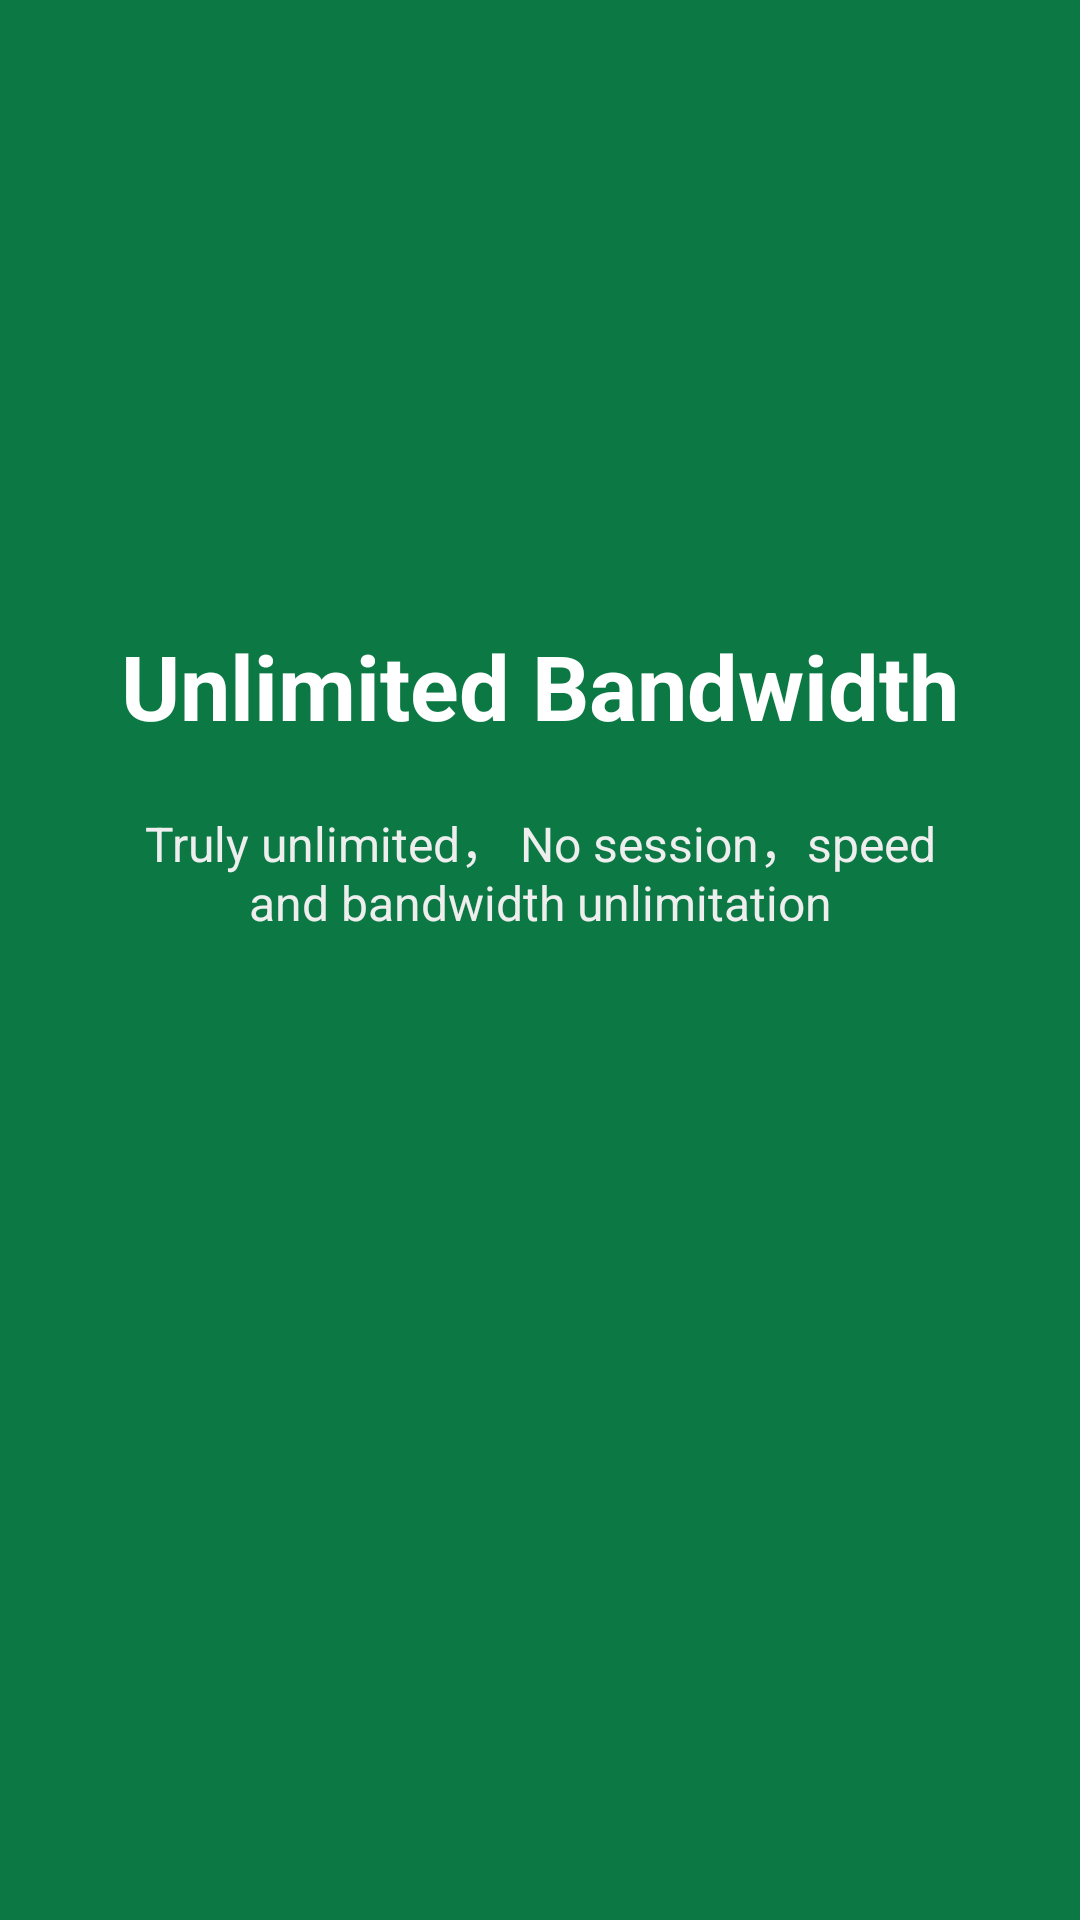

Reconstruct the res/layout file that produces this screen, plus the resources it refers to.
<!-- AndroidManifest.xml: application theme Theme.Evpn -->
<!-- res/layout/welcome_slide3.xml -->
<?xml version="1.0" encoding="utf-8"?>
<RelativeLayout xmlns:android="http://schemas.android.com/apk/res/android"
    android:layout_width="match_parent"
    android:layout_height="match_parent"
    android:background="@color/colorPrimary"
    >

    <LinearLayout
        android:layout_width="wrap_content"
        android:layout_height="wrap_content"
        android:layout_centerInParent="true"
        android:gravity="center_horizontal"
        android:orientation="vertical">

        <TextView
            android:layout_width="wrap_content"
            android:layout_height="wrap_content"
            android:text="Unlimited Bandwidth"
            android:textColor="#fff"
            android:textSize="@dimen/slide_title"
            android:textStyle="bold" />

        <TextView
            android:layout_width="wrap_content"
            android:layout_height="wrap_content"
            android:layout_marginTop="20dp"
            android:paddingLeft="@dimen/desc_padding"
            android:paddingRight="@dimen/desc_padding"
            android:text="Truly unlimited， No session，speed and bandwidth unlimitation"
            android:textAlignment="center"
            android:textColor="@color/activity_background"
            android:textSize="@dimen/slide_desc" />

        <ImageView
            android:layout_width="@dimen/img_width_height"
            android:layout_height="@dimen/img_width_height"
            android:paddingTop="20dp"
            android:paddingBottom="20dp"
            android:src="@drawable/speedmeter" />


    </LinearLayout>

</RelativeLayout>
<!-- resources referenced by this layout -->
<resources>
  <color name="activity_background">@color/grey_ee</color>
  <color name="colorPrimary">#0C7944</color>
  <dimen name="desc_padding">40dp</dimen>
  <dimen name="img_width_height">120dp</dimen>
  <dimen name="slide_desc">16dp</dimen>
  <dimen name="slide_title">30dp</dimen>
  <style name="Theme.Evpn" parent="Theme.MaterialComponents.DayNight.DarkActionBar">
          
          <item name="colorPrimary">@color/purple_200</item>
          <item name="colorPrimaryVariant">@color/purple_700</item>
          <item name="colorOnPrimary">@color/black</item>
          
          <item name="colorSecondary">@color/teal_200</item>
          <item name="colorSecondaryVariant">@color/teal_200</item>
          <item name="colorOnSecondary">@color/black</item>
          
          <item name="android:statusBarColor">?attr/colorPrimaryVariant</item>
          
      </style>
  <color name="grey_ee">#EEEEEE</color>
  <!-- not gathered from this repository: default colours our renderer supplied (Android Studio template values) -->
  <color name="purple_200">#FFBB86FC</color>
  <color name="purple_700">#FF3700B3</color>
  <color name="teal_200">#FF03DAC5</color>
  <color name="black">#FF000000</color>
</resources>
